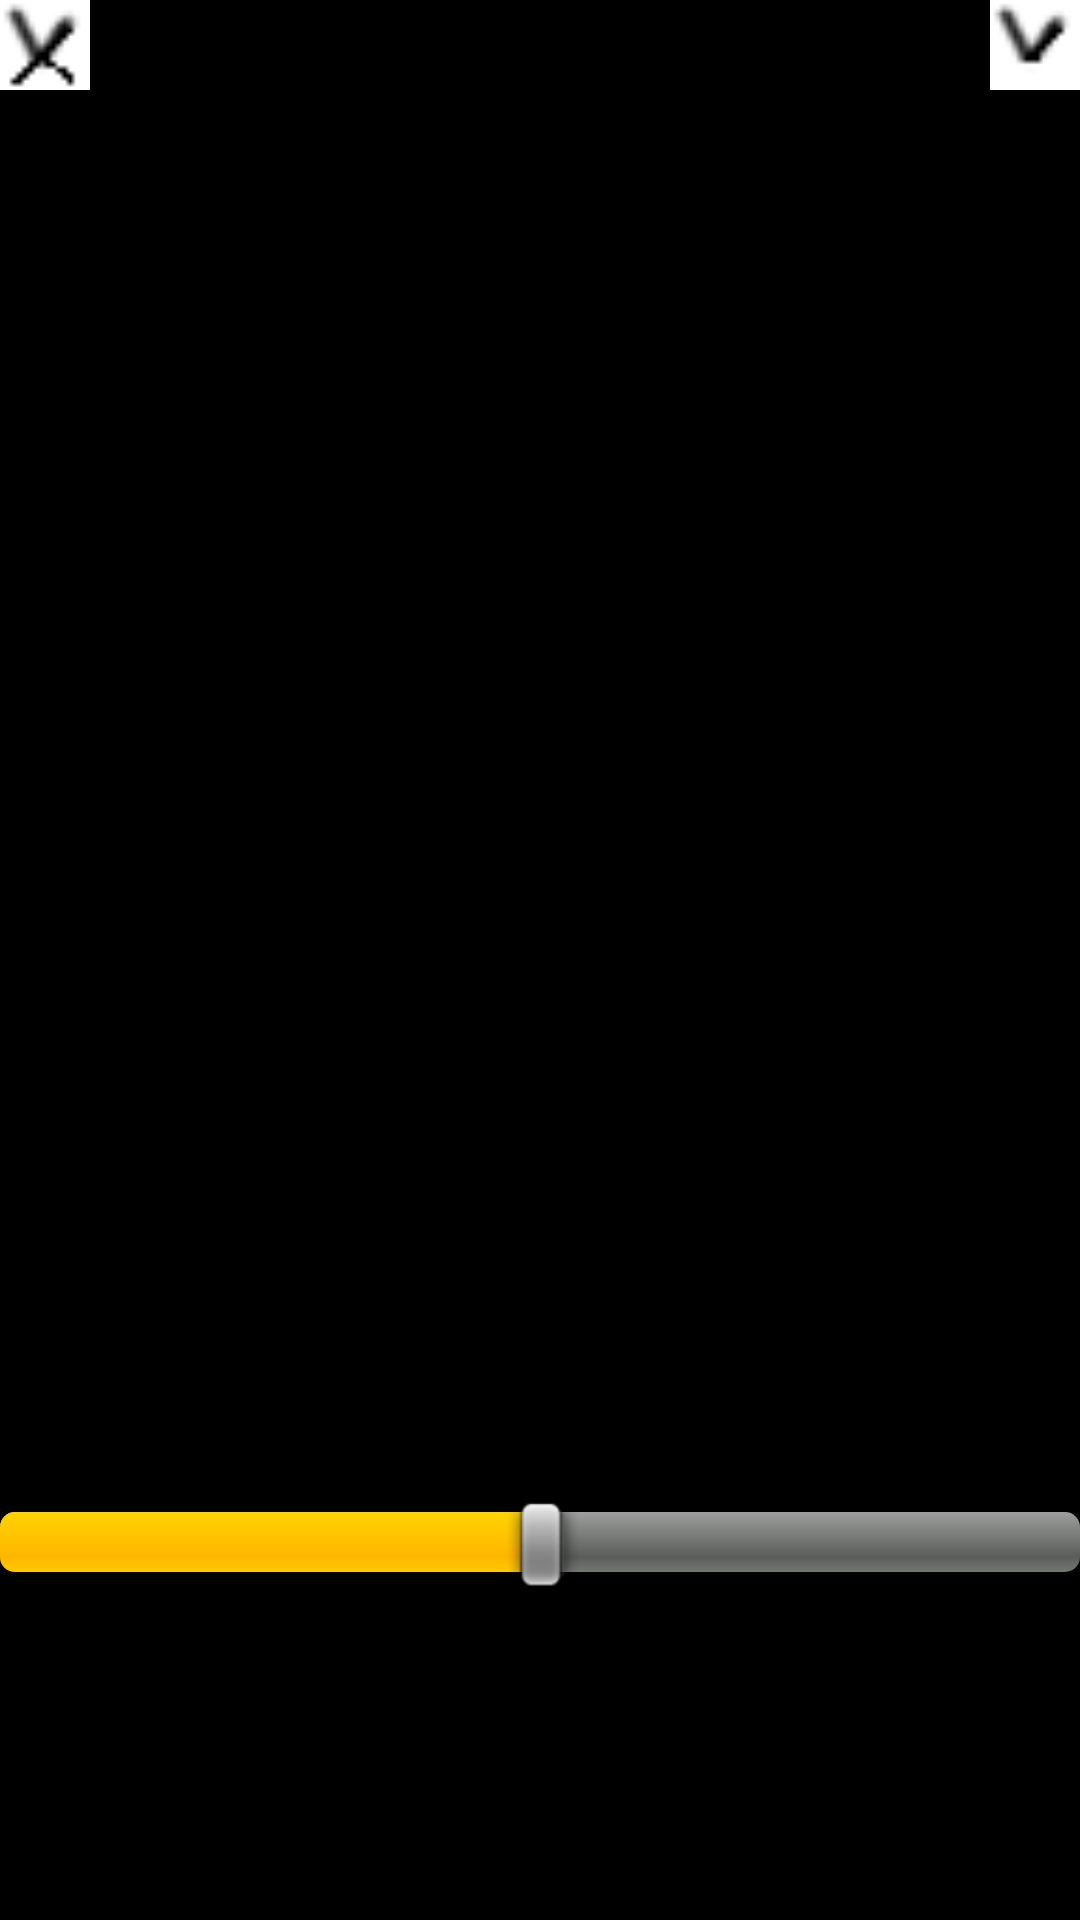

Layout XML and referenced resources for this Android screen:
<!-- AndroidManifest.xml: application theme android:Theme.NoTitleBar.Fullscreen -->
<!-- res/layout/face_editor.xml -->
<FrameLayout xmlns:android="http://schemas.android.com/apk/res/android"
    xmlns:tools="http://schemas.android.com/tools"
    android:layout_width="match_parent"
    android:layout_height="match_parent" >

    <ImageView
        android:id="@+id/edited_image"
        android:layout_gravity="top"
        android:layout_width="match_parent"
        android:layout_height="match_parent" />

    <RelativeLayout
        android:layout_width="match_parent"
        android:layout_height="match_parent" >

        <ImageView
            android:id="@+id/apply"
            android:layout_gravity="top"
            android:layout_alignParentRight="true"
            android:layout_width="30dp"
            android:layout_height="30dp"
            android:src="@drawable/ok"/>

        <ImageView
            android:id="@+id/not_apply"
            android:layout_gravity="top"
            android:layout_alignParentLeft="true"
            android:layout_width="30dp"
            android:layout_height="30dp"
            android:src="@drawable/no_ok"/>

        <SeekBar
            android:id="@+id/opacity"
            android:layout_width="match_parent"
            android:layout_height="wrap_content"
            android:layout_above="@+id/elements"
            android:max="100"
            android:progress="50" >
        </SeekBar>

        <android.support.v4.view.ViewPager
            android:id="@+id/elements"
            android:layout_width="match_parent"
            android:layout_height="50dp"
            android:layout_above="@+id/colors"
            android:layout_marginBottom="2dip" >
        </android.support.v4.view.ViewPager>

        <android.support.v4.view.ViewPager
            android:id="@+id/colors"
            android:layout_width="match_parent"
            android:layout_height="30dp"
            android:layout_above="@+id/categories"
            android:layout_marginBottom="2dip" >
        </android.support.v4.view.ViewPager>

        <android.support.v4.view.ViewPager
            android:id="@+id/categories"
            android:layout_width="match_parent"
            android:layout_height="25dp"
            android:layout_alignParentBottom="true"
            android:layout_marginBottom="2dip" >
        </android.support.v4.view.ViewPager>

    </RelativeLayout>

</FrameLayout>
<!-- resources referenced by this layout -->
<resources>
  <!-- drawable no_ok: png bitmap (drawable, 456 bytes) -->
  <!-- drawable ok: png bitmap (drawable, 437 bytes) -->
</resources>
